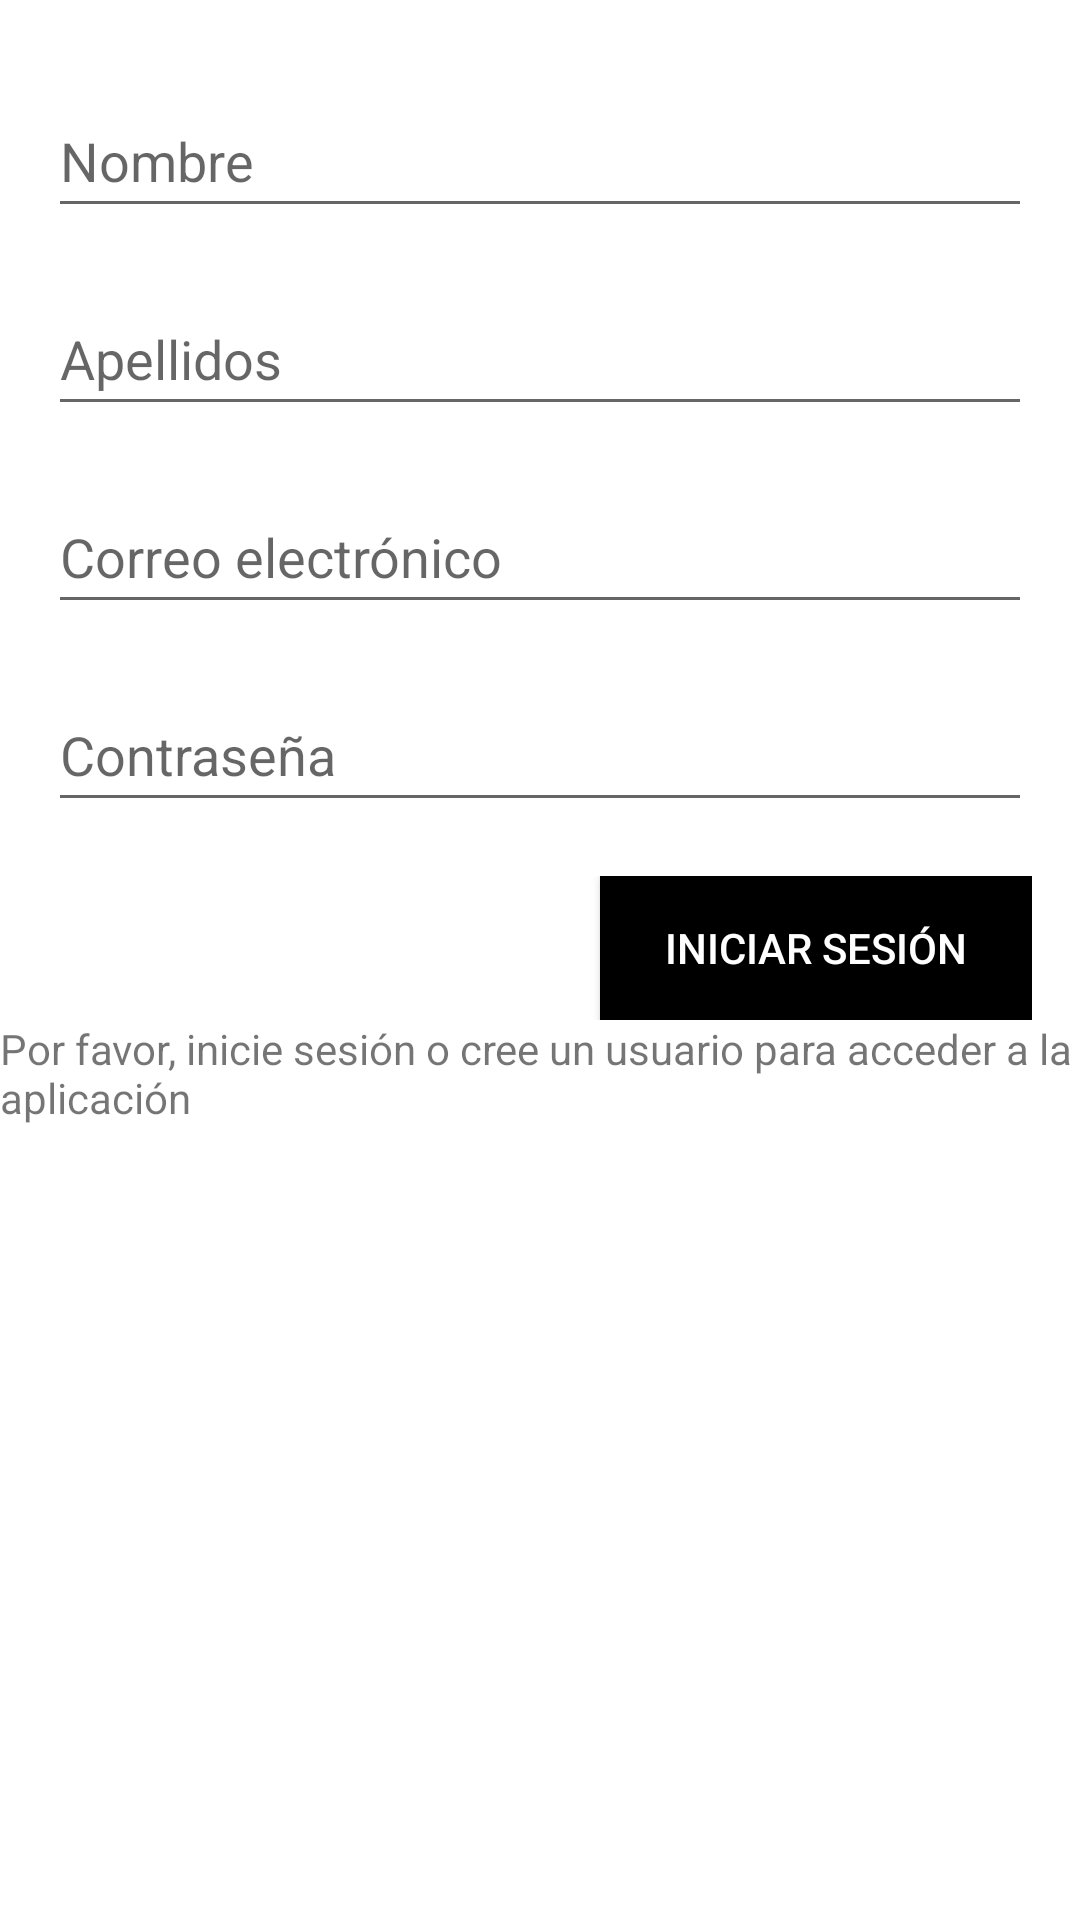

Android layout source for this screen:
<!-- AndroidManifest.xml: application theme Theme.RegistroAsistencias -->
<!-- res/layout/activity_auth.xml -->
<?xml version="1.0" encoding="utf-8"?>
<androidx.constraintlayout.widget.ConstraintLayout xmlns:android="http://schemas.android.com/apk/res/android"
    xmlns:app="http://schemas.android.com/apk/res-auto"
    xmlns:tools="http://schemas.android.com/tools"
    android:layout_width="match_parent"
    android:layout_height="match_parent"
    tools:context=".AuthActivity">

    <LinearLayout
        android:id="@+id/authLayout"
        android:layout_width="0dp"
        android:layout_height="wrap_content"
        android:layout_marginStart="16dp"
        android:layout_marginTop="28dp"
        android:layout_marginEnd="16dp"
        android:orientation="vertical"
        app:layout_constraintEnd_toEndOf="parent"
        app:layout_constraintStart_toStartOf="parent"
        app:layout_constraintTop_toTopOf="parent">

        <EditText
            android:id="@+id/userName"
            android:layout_width="match_parent"
            android:layout_height="wrap_content"
            android:ems="10"
            android:hint="Nombre"
            android:inputType="text"
            android:minHeight="48dp" />

        <Space
            android:layout_width="match_parent"
            android:layout_height="18dp"
            android:layout_weight="1" />

        <EditText
            android:id="@+id/userLastName"
            android:layout_width="match_parent"
            android:layout_height="wrap_content"
            android:ems="10"
            android:hint="Apellidos"
            android:inputType="text"
            android:minHeight="48dp" />

        <Space
            android:layout_width="match_parent"
            android:layout_height="18dp" />

        <EditText
            android:id="@+id/authEmail"
            android:layout_width="match_parent"
            android:layout_height="wrap_content"
            android:ems="10"
            android:hint="Correo electrónico"
            android:inputType="textEmailAddress"
            android:minHeight="48dp" />

        <Space
            android:layout_width="match_parent"
            android:layout_height="18dp"
            android:layout_weight="1" />

        <EditText
            android:id="@+id/authPassword"
            android:layout_width="match_parent"
            android:layout_height="wrap_content"
            android:ems="10"
            android:hint="Contraseña"
            android:inputType="textPassword"
            android:minHeight="48dp" />


        <Space
            android:layout_width="match_parent"
            android:layout_height="18dp" />

        <LinearLayout
            android:layout_width="match_parent"
            android:layout_height="match_parent"
            android:orientation="horizontal">

            <Button
                android:id="@+id/signUpButton"
                android:layout_width="wrap_content"
                android:layout_height="wrap_content"
                android:layout_weight="1"
                android:background="@color/fb_ambar"
                android:clickable="false"
                android:text="Registrarse"
                android:textColor="@color/white" />

            <Space
                android:layout_width="8dp"
                android:layout_height="wrap_content"
                android:layout_weight="1" />

            <Button
                android:id="@+id/loginButton"
                android:layout_width="wrap_content"
                android:layout_height="wrap_content"
                android:layout_weight="1"
                android:clickable="false"
                android:background="@color/black"
                android:text="Iniciar sesión"
                android:textColor="@color/white" />

        </LinearLayout>
    </LinearLayout>

    <LinearLayout
        android:id="@+id/initLayout"
        android:layout_width="409dp"
        android:layout_height="521dp"
        android:orientation="vertical"
        app:layout_constraintTop_toBottomOf="@+id/authLayout"
        tools:layout_editor_absoluteX="1dp">

        <TextView
            android:id="@+id/textView"
            android:layout_width="match_parent"
            android:layout_height="wrap_content"
            android:text="Por favor, inicie sesión o cree un usuario para acceder a la aplicación" />

    </LinearLayout>

    <ProgressBar
        android:id="@+id/progressBar"
        style="?android:attr/progressBarStyle"
        app:layout_constraintBottom_toBottomOf="parent"
        app:layout_constraintEnd_toEndOf="parent"
        app:layout_constraintStart_toStartOf="parent"
        app:layout_constraintTop_toTopOf="parent"
        android:visibility="gone"
        android:layout_width="wrap_content"
        android:layout_height="wrap_content"/>

</androidx.constraintlayout.widget.ConstraintLayout>
<!-- resources referenced by this layout -->
<resources>
  <color name="black">#FF000000</color>
  <color name="white">#FFFFFFFF</color>
  <style name="Theme.RegistroAsistencias" parent="Theme.MaterialComponents.DayNight.DarkActionBar">
          
          <item name="colorPrimary">@color/bg_blue_cpr</item>
          <item name="colorPrimaryVariant">@color/purple_700</item>
          <item name="colorOnPrimary">@color/white</item>
  
          
          <item name="colorSecondary">@color/teal_200</item>
          <item name="colorSecondaryVariant">@color/teal_700</item>
          <item name="colorOnSecondary">@color/black</item>
          
          <item name="android:statusBarColor">?attr/colorPrimaryVariant</item>
          
          <item name="materialAlertDialogTheme">@style/AlertDialogTheme</item>
      </style>
  <color name="bg_blue_cpr">#577BBD</color>
  <color name="purple_700">#FF3700B3</color>
  <color name="teal_200">#FF03DAC5</color>
  <color name="teal_700">#FF018786</color>
  <style name="AlertDialogTheme" parent="ThemeOverlay.MaterialComponents.Dialog.Alert">
          <item name="buttonBarNegativeButtonStyle">@style/NegativeButtonStyle</item>
          <item name="buttonBarPositiveButtonStyle">@style/PositiveButtonStyle</item>
          <item name="buttonBarNeutralButtonStyle">@style/NeutralButtonStyle</item>
      </style>
  <style name="NegativeButtonStyle" parent="Widget.MaterialComponents.Button.TextButton.Dialog">
          <item name="android:textColor">@color/dark_grey_title</item>
          <item name="android:textStyle">bold</item>
      </style>
  <style name="PositiveButtonStyle" parent="Widget.MaterialComponents.Button.TextButton.Dialog">
          <item name="android:textColor">@color/bg_blue_cpr_dark</item>
          <item name="android:textStyle">bold</item>
      </style>
  <style name="NeutralButtonStyle" parent="Widget.MaterialComponents.Button.TextButton.Dialog">
          <item name="android:textColor">@color/bg_blue_cpr_dark</item>
          <item name="android:textStyle">bold</item>
      </style>
  <color name="dark_grey_title">#575757</color>
  <color name="bg_blue_cpr_dark">#476FB8</color>
</resources>
